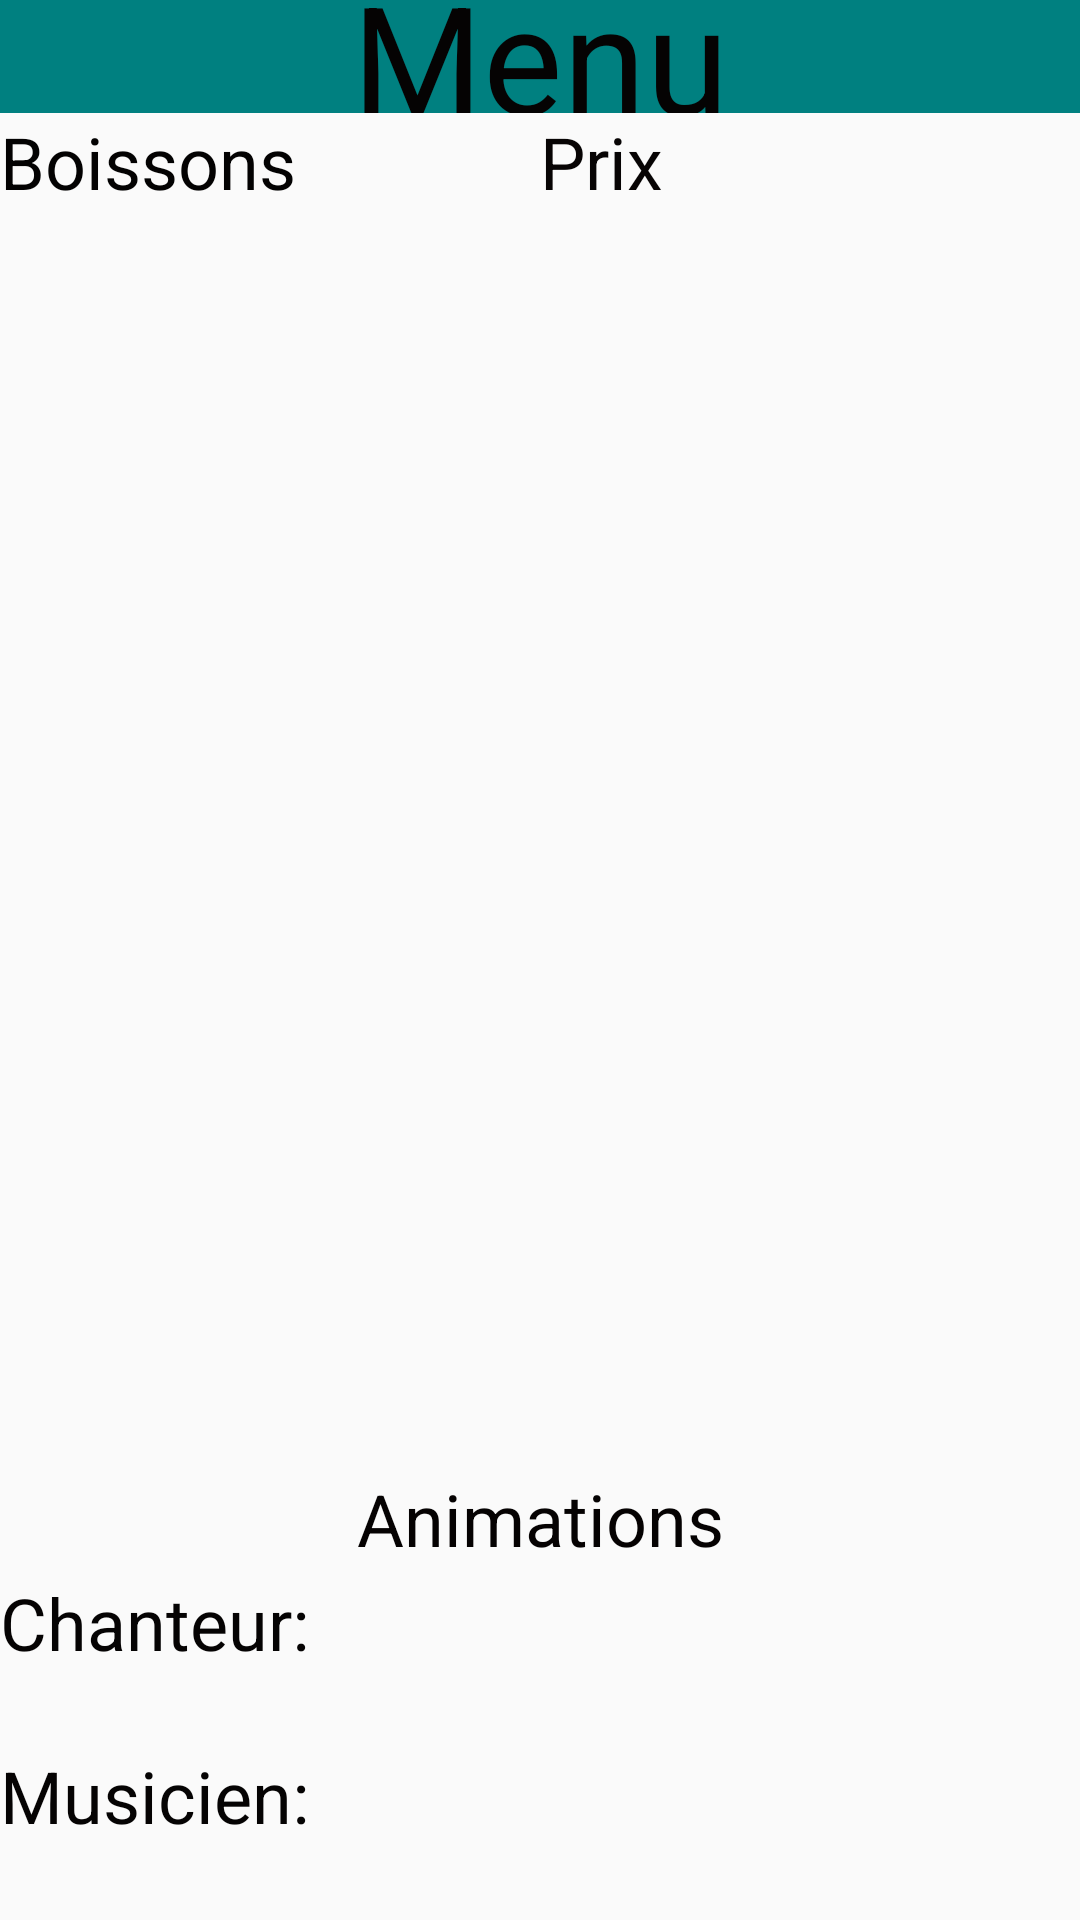

Write the Android layout XML for this screen, with the resource values it uses.
<!-- AndroidManifest.xml: application theme AppTheme -->
<!-- res/layout/activity_menu_bar.xml -->
<?xml version="1.0" encoding="utf-8"?>
<LinearLayout xmlns:android="http://schemas.android.com/apk/res/android"
    xmlns:app="http://schemas.android.com/apk/res-auto"
    android:layout_width="match_parent"
    android:layout_height="match_parent"
    android:orientation="vertical">

    <LinearLayout
        android:layout_width="match_parent"
        android:layout_height="30dp"
        android:layout_weight="1"
        android:orientation="horizontal"
        android:background="@color/TEAL">

        <TextView
            android:id="@+id/textView74"
            android:layout_width="wrap_content"
            android:layout_height="91dp"
            android:layout_gravity="center|center_horizontal|center_vertical"
            android:layout_weight="1"
            android:gravity="center|center_horizontal|center_vertical"
            android:text="Menu"
            android:textColor="#050303"
            android:textSize="50sp"
            app:fontFamily="sans-serif" />
    </LinearLayout>

    <LinearLayout
        android:layout_width="match_parent"
        android:layout_height="35dp"
        android:layout_weight="1"
        android:orientation="horizontal">

        <LinearLayout
            android:layout_width="match_parent"
            android:layout_height="73dp"
            android:layout_weight="1"
            android:orientation="vertical">

            <TextView
                android:id="@+id/textView76"
                android:layout_width="match_parent"
                android:layout_height="71dp"
                android:layout_gravity="center|center_horizontal|center_vertical"
                android:text="@string/get_boissons"
                android:textColor="#030202"
                android:textSize="24sp" />
        </LinearLayout>

        <LinearLayout
            android:layout_width="match_parent"
            android:layout_height="77dp"
            android:layout_weight="1"
            android:orientation="vertical">

            <TextView
                android:id="@+id/textView77"
                android:layout_width="match_parent"
                android:layout_height="68dp"
                android:layout_gravity="center|center_horizontal|center_vertical"
                android:text="@string/get_prix"
                android:textColor="#070404"
                android:textSize="24sp" />
        </LinearLayout>
    </LinearLayout>

    <LinearLayout
        android:layout_width="match_parent"
        android:layout_height="400dp"
        android:layout_weight="1"
        android:orientation="horizontal">

        <LinearLayout
            android:layout_width="match_parent"
            android:layout_height="match_parent"
            android:layout_weight="1"
            android:orientation="vertical">

            <TextView
                android:id="@+id/leboiss1"
                android:layout_width="match_parent"
                android:layout_height="wrap_content"
                android:layout_weight="0.5"
                android:ems="10"
                android:inputType="textPersonName"
                android:textColor="#050303"
                android:textSize="18sp" />

            <TextView
                android:id="@+id/leboiss2"
                android:layout_width="match_parent"
                android:layout_height="wrap_content"
                android:layout_weight="0.5"
                android:ems="10"
                android:inputType="textPersonName"
                android:textColor="#050303"
                android:textSize="18sp" />

            <TextView
                android:id="@+id/leboiss3"
                android:layout_width="match_parent"
                android:layout_height="wrap_content"
                android:layout_weight="0.5"
                android:ems="10"
                android:inputType="textPersonName"
                android:textColor="#020101"
                android:textSize="18sp" />

            <TextView
                android:id="@+id/leboiss4"
                android:layout_width="match_parent"
                android:layout_height="wrap_content"
                android:layout_weight="0.5"
                android:ems="10"
                android:inputType="textPersonName"
                android:textColor="#050303"
                android:textSize="18sp" />

            <TextView
                android:id="@+id/leboiss5"
                android:layout_width="match_parent"
                android:layout_height="wrap_content"
                android:layout_weight="0.5"
                android:ems="10"
                android:inputType="textPersonName"
                android:textColor="#050303"
                android:textSize="18sp" />

            <TextView
                android:id="@+id/leboiss6"
                android:layout_width="match_parent"
                android:layout_height="wrap_content"
                android:layout_weight="0.5"
                android:ems="10"
                android:inputType="textPersonName"
                android:textColor="#030202"
                android:textSize="18sp" />

            <TextView
                android:id="@+id/leboiss7"
                android:layout_width="match_parent"
                android:layout_height="wrap_content"
                android:layout_weight="0.5"
                android:ems="10"
                android:inputType="textPersonName"
                android:textColor="#030202"
                android:textSize="18sp" />

        </LinearLayout>

        <LinearLayout
            android:layout_width="match_parent"
            android:layout_height="match_parent"
            android:layout_weight="1"
            android:orientation="vertical">

            <TextView
                android:id="@+id/leprix1"
                android:layout_width="match_parent"
                android:layout_height="wrap_content"
                android:layout_weight="0.5"
                android:ems="10"
                android:inputType="number"
                android:textColor="#050303"
                android:textSize="18sp" />

            <TextView
                android:id="@+id/leprix2"
                android:layout_width="match_parent"
                android:layout_height="wrap_content"
                android:layout_weight="0.5"
                android:ems="10"
                android:inputType="number"
                android:textColor="#050202"
                android:textSize="18sp" />

            <TextView
                android:id="@+id/leprix3"
                android:layout_width="match_parent"
                android:layout_height="wrap_content"
                android:layout_weight="0.5"
                android:ems="10"
                android:inputType="number"
                android:textColor="#020101"
                android:textSize="18sp" />

            <TextView
                android:id="@+id/leprix4"
                android:layout_width="match_parent"
                android:layout_height="wrap_content"
                android:layout_weight="0.5"
                android:ems="10"
                android:inputType="number"
                android:textColor="#020101"
                android:textSize="18sp" />

            <TextView
                android:id="@+id/leprix5"
                android:layout_width="match_parent"
                android:layout_height="wrap_content"
                android:layout_weight="0.5"
                android:ems="10"
                android:inputType="number"
                android:textColor="#030202"
                android:textSize="18sp" />

            <TextView
                android:id="@+id/leprix6"
                android:layout_width="match_parent"
                android:layout_height="wrap_content"
                android:layout_weight="0.5"
                android:ems="10"
                android:inputType="number"
                android:textColor="#050404"
                android:textSize="18sp" />

            <TextView
                android:id="@+id/leprix7"
                android:layout_width="match_parent"
                android:layout_height="wrap_content"
                android:layout_weight="0.5"
                android:ems="10"
                android:inputType="number"
                android:textColor="#030303"
                android:textSize="18sp" />

        </LinearLayout>
    </LinearLayout>

    <LinearLayout
        android:layout_width="match_parent"
        android:layout_height="29dp"
        android:layout_weight="1"
        android:orientation="horizontal">

        <TextView
            android:id="@+id/textView78"
            android:layout_width="wrap_content"
            android:layout_height="70dp"
            android:layout_gravity="center|center_horizontal|center_vertical"
            android:layout_weight="1"
            android:gravity="center"
            android:text="@string/get_animation"
            android:textColor="#050202"
            android:textSize="24sp" />
    </LinearLayout>

    <LinearLayout
        android:layout_width="match_parent"
        android:layout_height="50dp"
        android:layout_weight="1"
        android:orientation="horizontal">

        <LinearLayout
            android:layout_width="match_parent"
            android:layout_height="76dp"
            android:layout_weight="1"
            android:orientation="vertical">

            <TextView
                android:id="@+id/textView79"
                android:layout_width="match_parent"
                android:layout_height="54dp"
                android:layout_gravity="center|center_horizontal|center_vertical"
                android:text="@string/get_chanteur"
                android:textColor="#050303"
                android:textSize="24sp" />
        </LinearLayout>

        <LinearLayout
            android:layout_width="match_parent"
            android:layout_height="73dp"
            android:layout_weight="1"
            android:orientation="vertical">

            <TextView
                android:id="@+id/lechant"
                android:layout_width="match_parent"
                android:layout_height="wrap_content"
                android:layout_gravity="center|center_horizontal|center_vertical"
                android:ems="10"
                android:inputType="textPersonName"
                android:textColor="#030303"
                android:textSize="24sp" />
        </LinearLayout>
    </LinearLayout>

    <LinearLayout
        android:layout_width="match_parent"
        android:layout_height="50dp"
        android:layout_weight="1"
        android:orientation="horizontal">

        <LinearLayout
            android:layout_width="match_parent"
            android:layout_height="76dp"
            android:layout_weight="1"
            android:orientation="vertical">

            <TextView
                android:id="@+id/textView80"
                android:layout_width="match_parent"
                android:layout_height="52dp"
                android:layout_gravity="center|center_horizontal|center_vertical"
                android:text="@string/get_musicien"
                android:textColor="#050303"
                android:textSize="24sp" />
        </LinearLayout>

        <LinearLayout
            android:layout_width="match_parent"
            android:layout_height="75dp"
            android:layout_weight="1"
            android:orientation="vertical">

            <TextView
                android:id="@+id/lemusic"
                android:layout_width="match_parent"
                android:layout_height="wrap_content"
                android:layout_gravity="center|center_horizontal|center_vertical"
                android:ems="10"
                android:inputType="textPersonName"
                android:textColor="#050404"
                android:textSize="24sp" />
        </LinearLayout>
    </LinearLayout>

</LinearLayout>
<!-- resources referenced by this layout -->
<resources>
  <color name="TEAL">#008080</color>
  <string name="get_animation">Animations</string>
  <string name="get_boissons">Boissons</string>
  <string name="get_chanteur">Chanteur:</string>
  <string name="get_musicien">Musicien:</string>
  <string name="get_prix">Prix</string>
  <style name="AppTheme" parent="Theme.AppCompat.Light.NoActionBar">
          
          <item name="colorPrimary">@color/colorPrimary</item>
          <item name="colorPrimaryDark">@color/colorPrimaryDark</item>
          <item name="colorAccent">@color/colorAccent</item>
      </style>
  <color name="colorPrimary">#008577</color>
  <color name="colorPrimaryDark">#00574B</color>
  <color name="colorAccent">#D81B60</color>
</resources>
